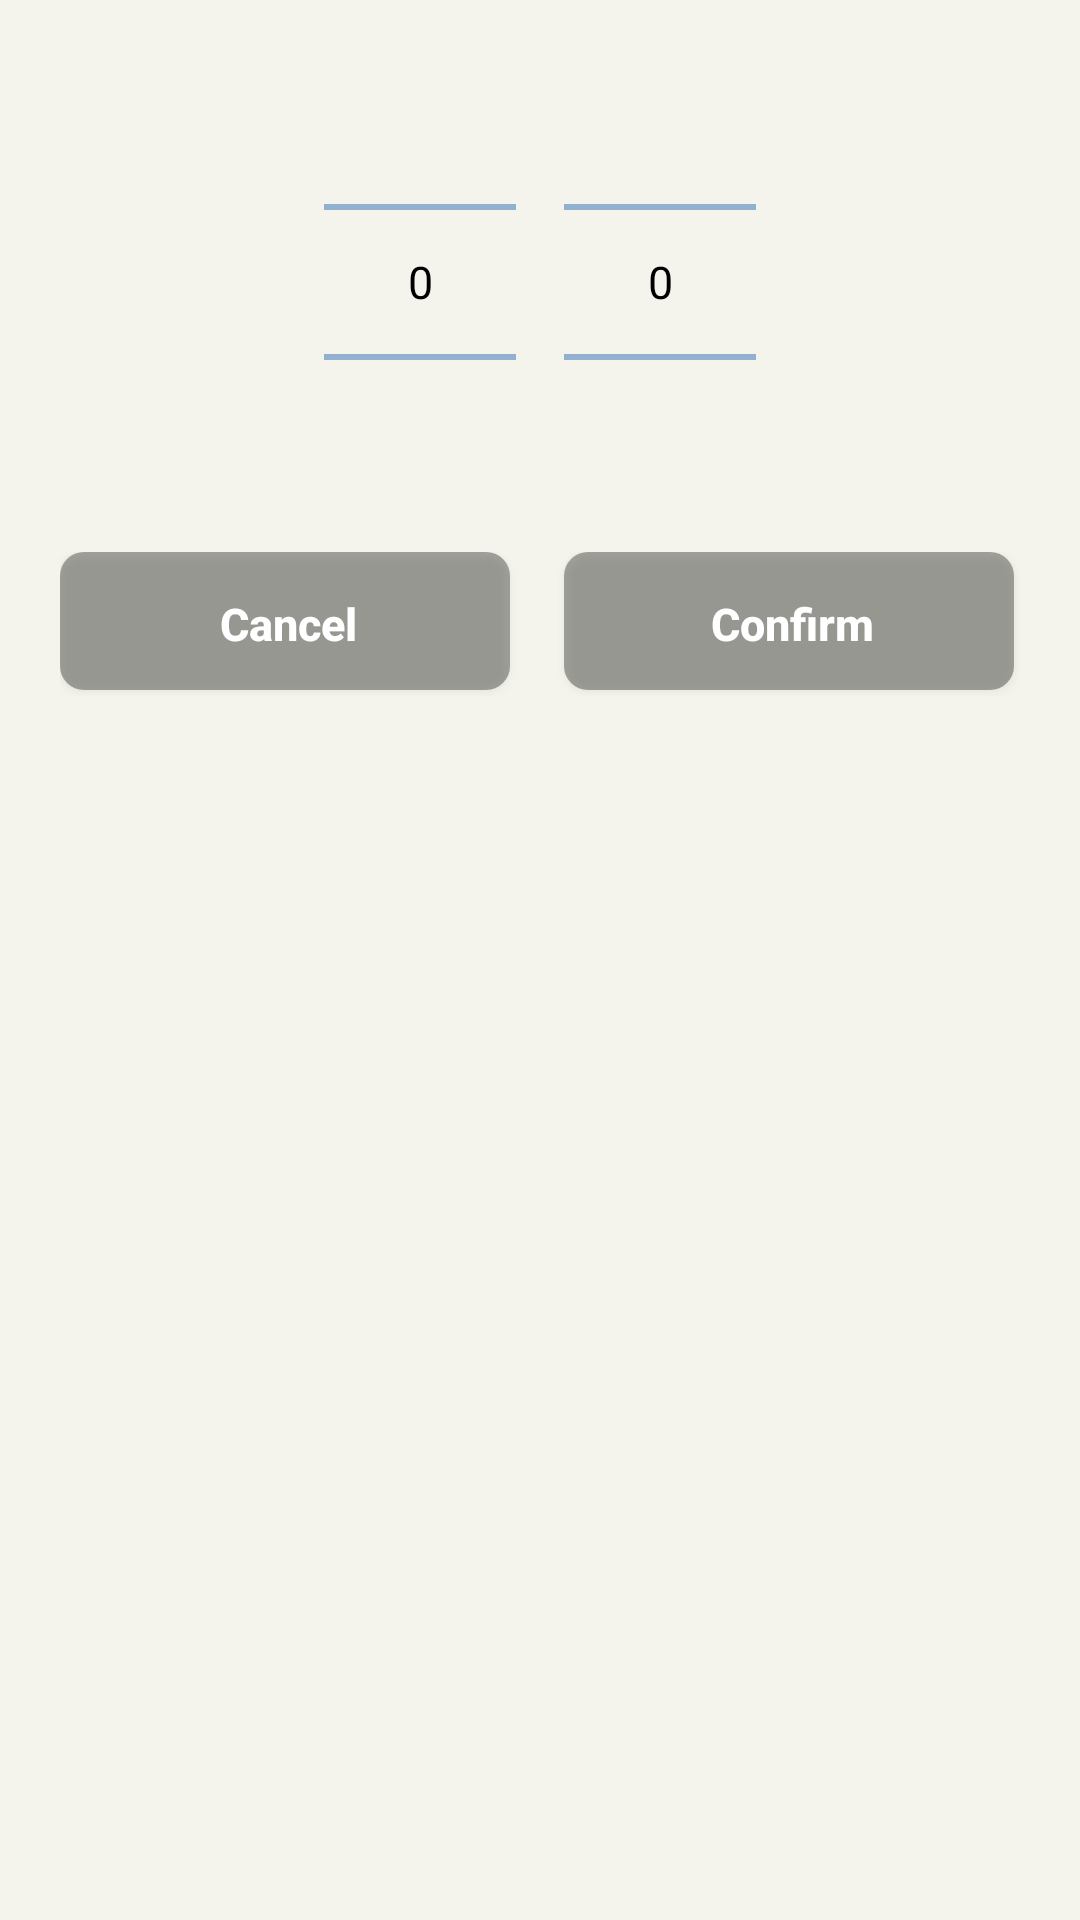

Android layout source for this screen:
<!-- AndroidManifest.xml: application theme Theme.MoodSnap.Main -->
<!-- res/layout/dialog_date_picker.xml -->
<?xml version="1.0" encoding="utf-8"?>
<LinearLayout xmlns:android="http://schemas.android.com/apk/res/android"
    android:layout_width="match_parent"
    android:layout_height="wrap_content"
    android:orientation="vertical"
    android:padding="@dimen/spacing_small">

    <LinearLayout
        android:layout_width="match_parent"
        android:layout_height="wrap_content"
        android:orientation="horizontal"
        android:gravity="center">

        <NumberPicker
            android:id="@+id/month_picker"
            android:layout_width="wrap_content"
            android:layout_height="wrap_content"
            android:layout_marginEnd="@dimen/spacing_normal"
            android:theme="@style/CustomNumberPicker" />

        <NumberPicker
            android:id="@+id/year_picker"
            android:layout_width="wrap_content"
            android:layout_height="wrap_content"
            android:layout_marginStart="@dimen/spacing_normal"
            android:theme="@style/CustomNumberPicker" />

    </LinearLayout>


    <LinearLayout
        android:id="@+id/buttons_container"
        android:layout_width="match_parent"
        android:layout_height="wrap_content"
        android:orientation="horizontal"
        android:gravity="center"
        android:layout_marginHorizontal="@dimen/spacing_large"
        android:layout_marginBottom="@dimen/spacing_normal">

        <Button
            android:id="@+id/btn_cancel"
            style="@style/RoundedConfirmButton"
            android:text="@string/btn_cancel"
            android:layout_marginEnd="@dimen/spacing_normal"
            />

        <Button
            android:id="@+id/btn_confirm"
            style="@style/RoundedConfirmButton"
            android:text="@string/btn_confirm"
            android:layout_marginStart="@dimen/spacing_normal"
            />
    </LinearLayout>

</LinearLayout>
<!-- resources referenced by this layout -->
<resources>
  <dimen name="spacing_large">16dp</dimen>
  <dimen name="spacing_normal">8dp</dimen>
  <dimen name="spacing_small">4dp</dimen>
  <string name="btn_cancel">Cancel</string>
  <string name="btn_confirm">Confirm</string>
  <style name="CustomNumberPicker">
          <item name="android:textSize">@dimen/text_size_large</item>
          <item name="android:textColorPrimary">@color/secundary</item>
          <item name="colorControlNormal">@color/primary_green</item>
          <item name="android:background">@android:color/transparent</item>
      </style>
  <style name="RoundedConfirmButton" parent="Widget.AppCompat.Button">
          <item name="android:layout_width">match_parent</item>
          <item name="android:layout_height">wrap_content</item>
          <item name="android:textSize">@dimen/text_size_large</item>
          <item name="android:textStyle">bold</item>
          <item name="android:textColor">@color/white</item>
          <item name="android:background">@drawable/rounded_button_shadow</item>
          <item name="android:layout_weight">1</item>
          <item name="textAllCaps">false</item>
      </style>
  <style name="Theme.MoodSnap.Main" parent="Theme.Material3.Dark.NoActionBar">
          <item name="android:windowBackground">@color/primary_background</item>
          <item name="android:statusBarColor">@color/dark_secondary_variant</item>
          <item name="android:navigationBarColor">@color/dark_primary</item>
          <item name="android:windowLightStatusBar">true</item>
      </style>
  <dimen name="text_size_large">16sp</dimen>
  <color name="secundary">#000</color>
  <color name="primary_green">#84A6CC</color>
  <color name="white">#FFFFFF</color>
  <!-- drawable rounded_button_shadow (drawable) -->
  <layer-list xmlns:android="http://schemas.android.com/apk/res/android">
      
      <item android:right="2dp" android:bottom="2dp">
          <shape android:shape="rectangle">
              <solid android:color="#55000000"/> 
              <corners android:radius="8dp"/>
          </shape>
      </item>
  
      
      <item>
          <shape android:shape="rectangle">
              <corners android:radius="8dp"/>
          </shape>
      </item>
  </layer-list>
  <color name="primary_background">#f4f4ec</color>
  <color name="dark_secondary_variant">#1F1F1F</color>
  <color name="dark_primary">#1E1E1E</color>
</resources>
